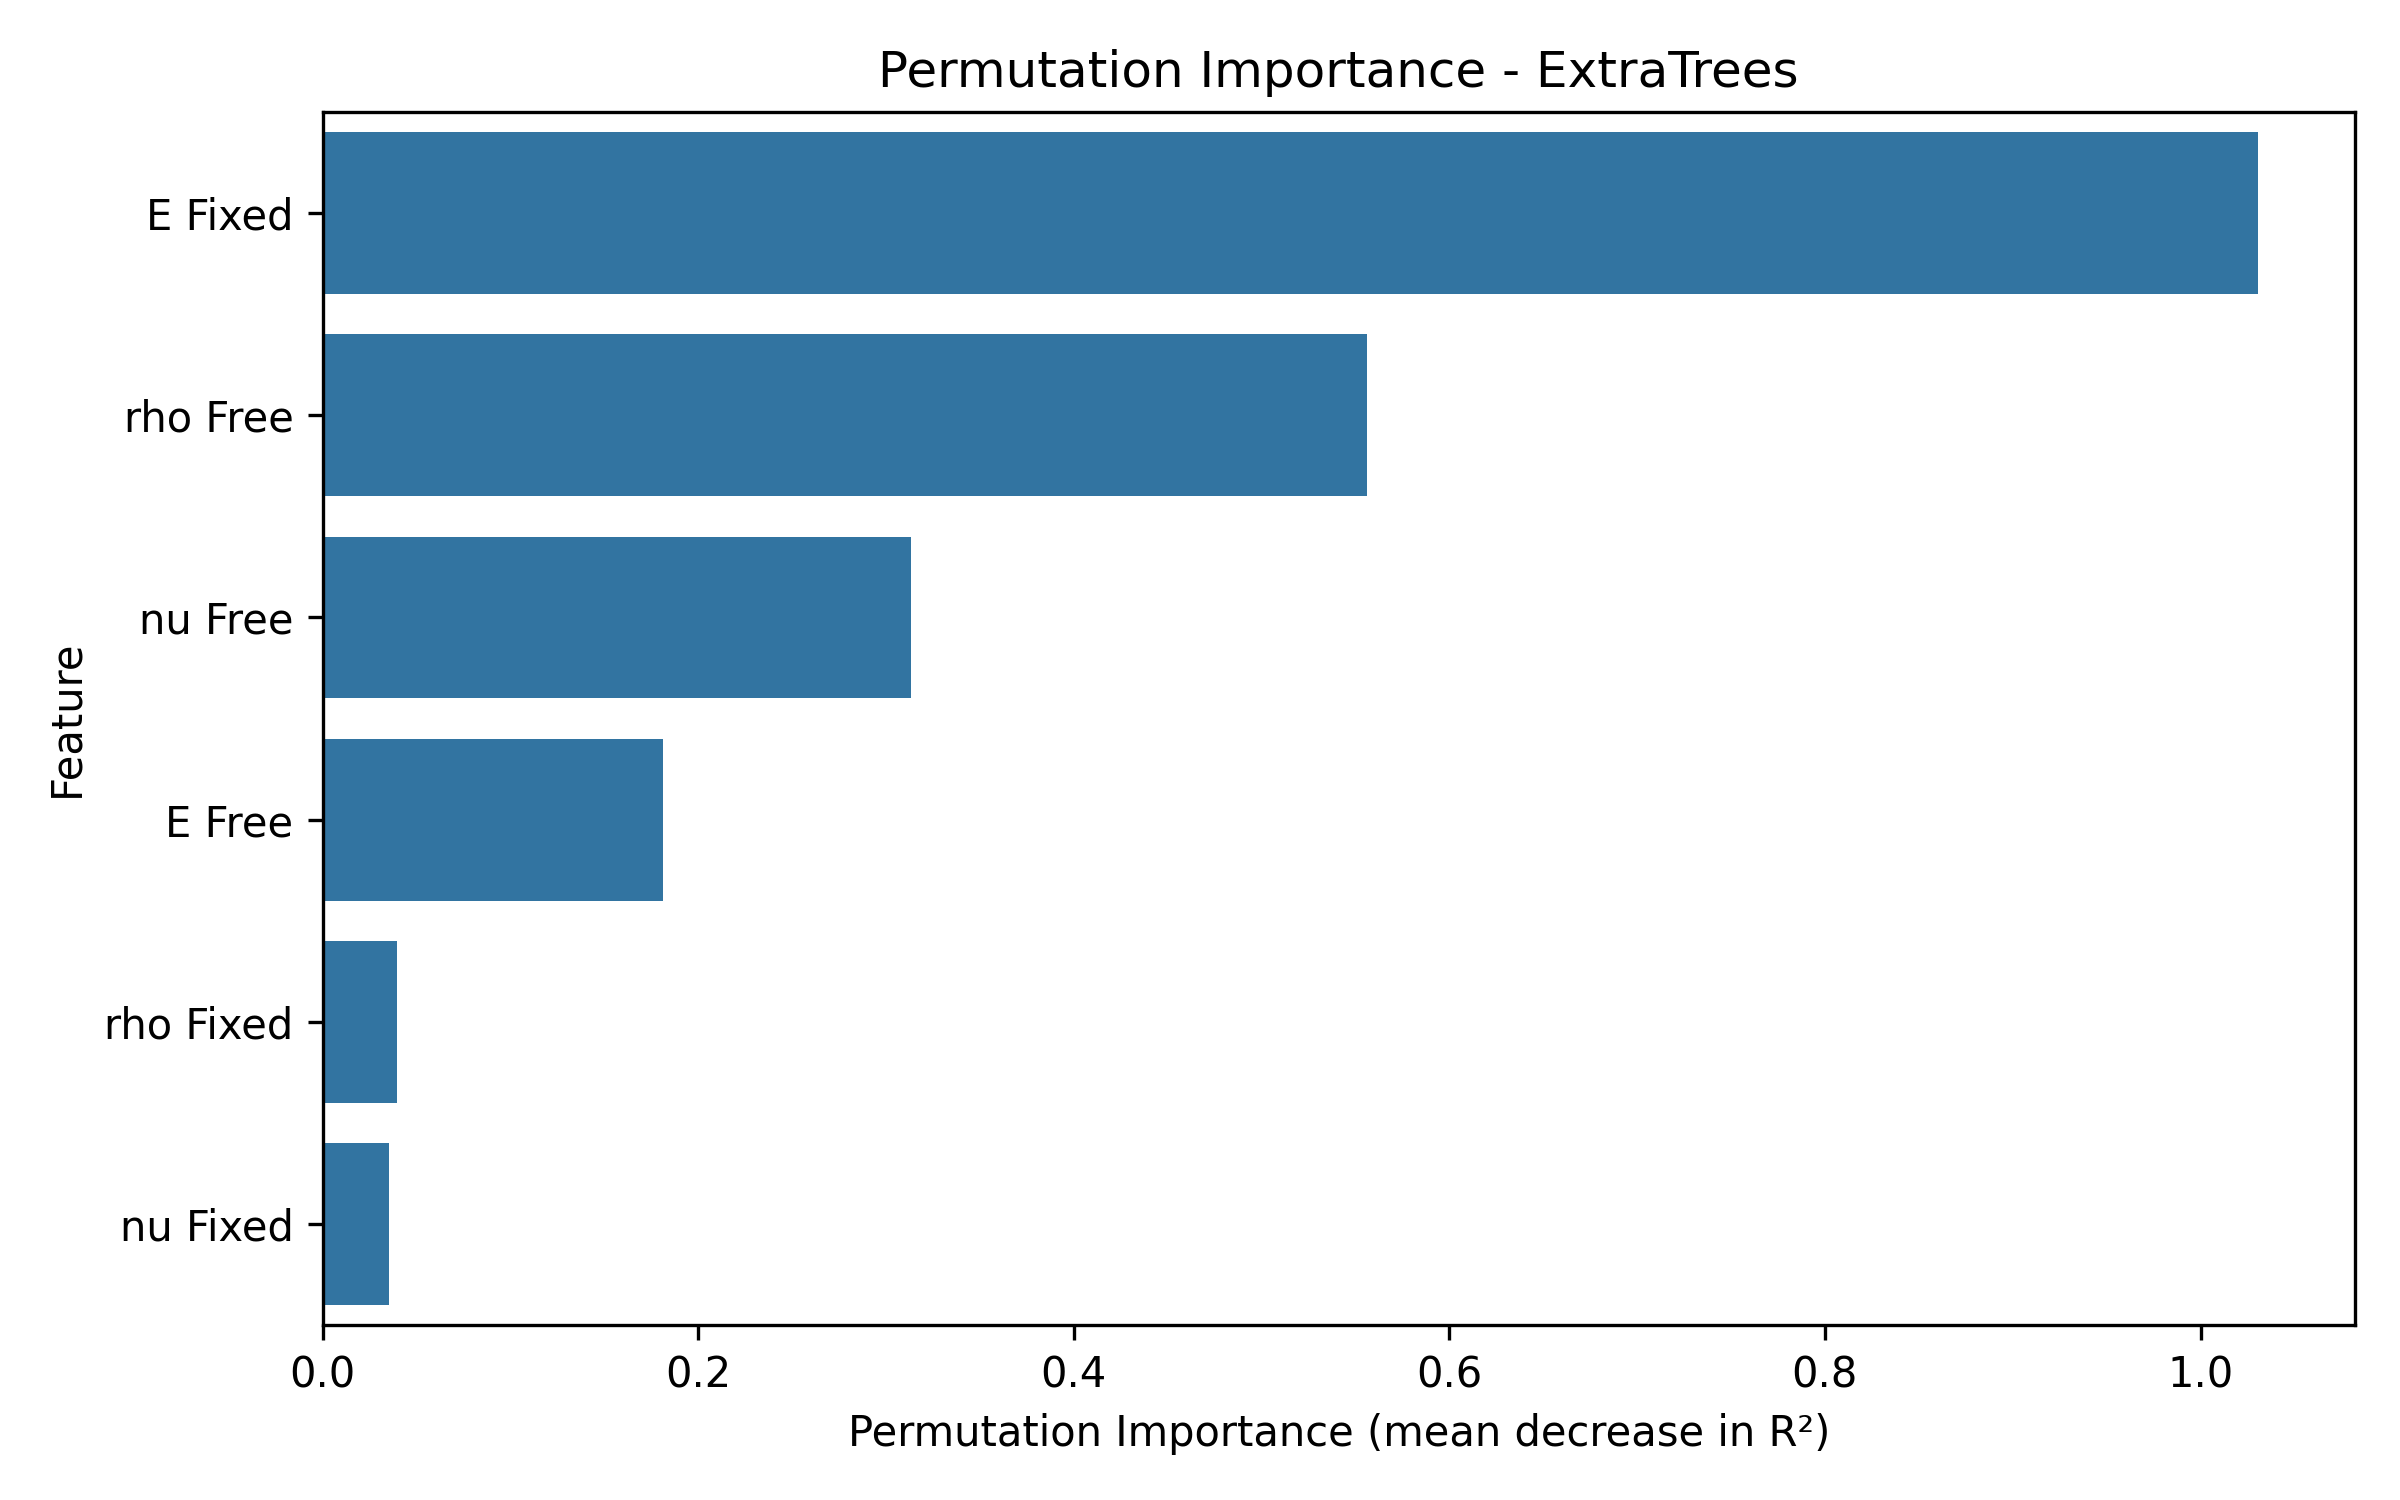

Source data for this figure (header and first rows):
Feature, Importance_Mean, Importance_STD
E Fixed, 1.031, 0.06186
rho Free, 0.5562, 0.06543
nu Free, 0.3133, 0.03515
E Free, 0.181, 0.01739
rho Fixed, 0.03988, 0.009052
nu Fixed, 0.03558, 0.003667
